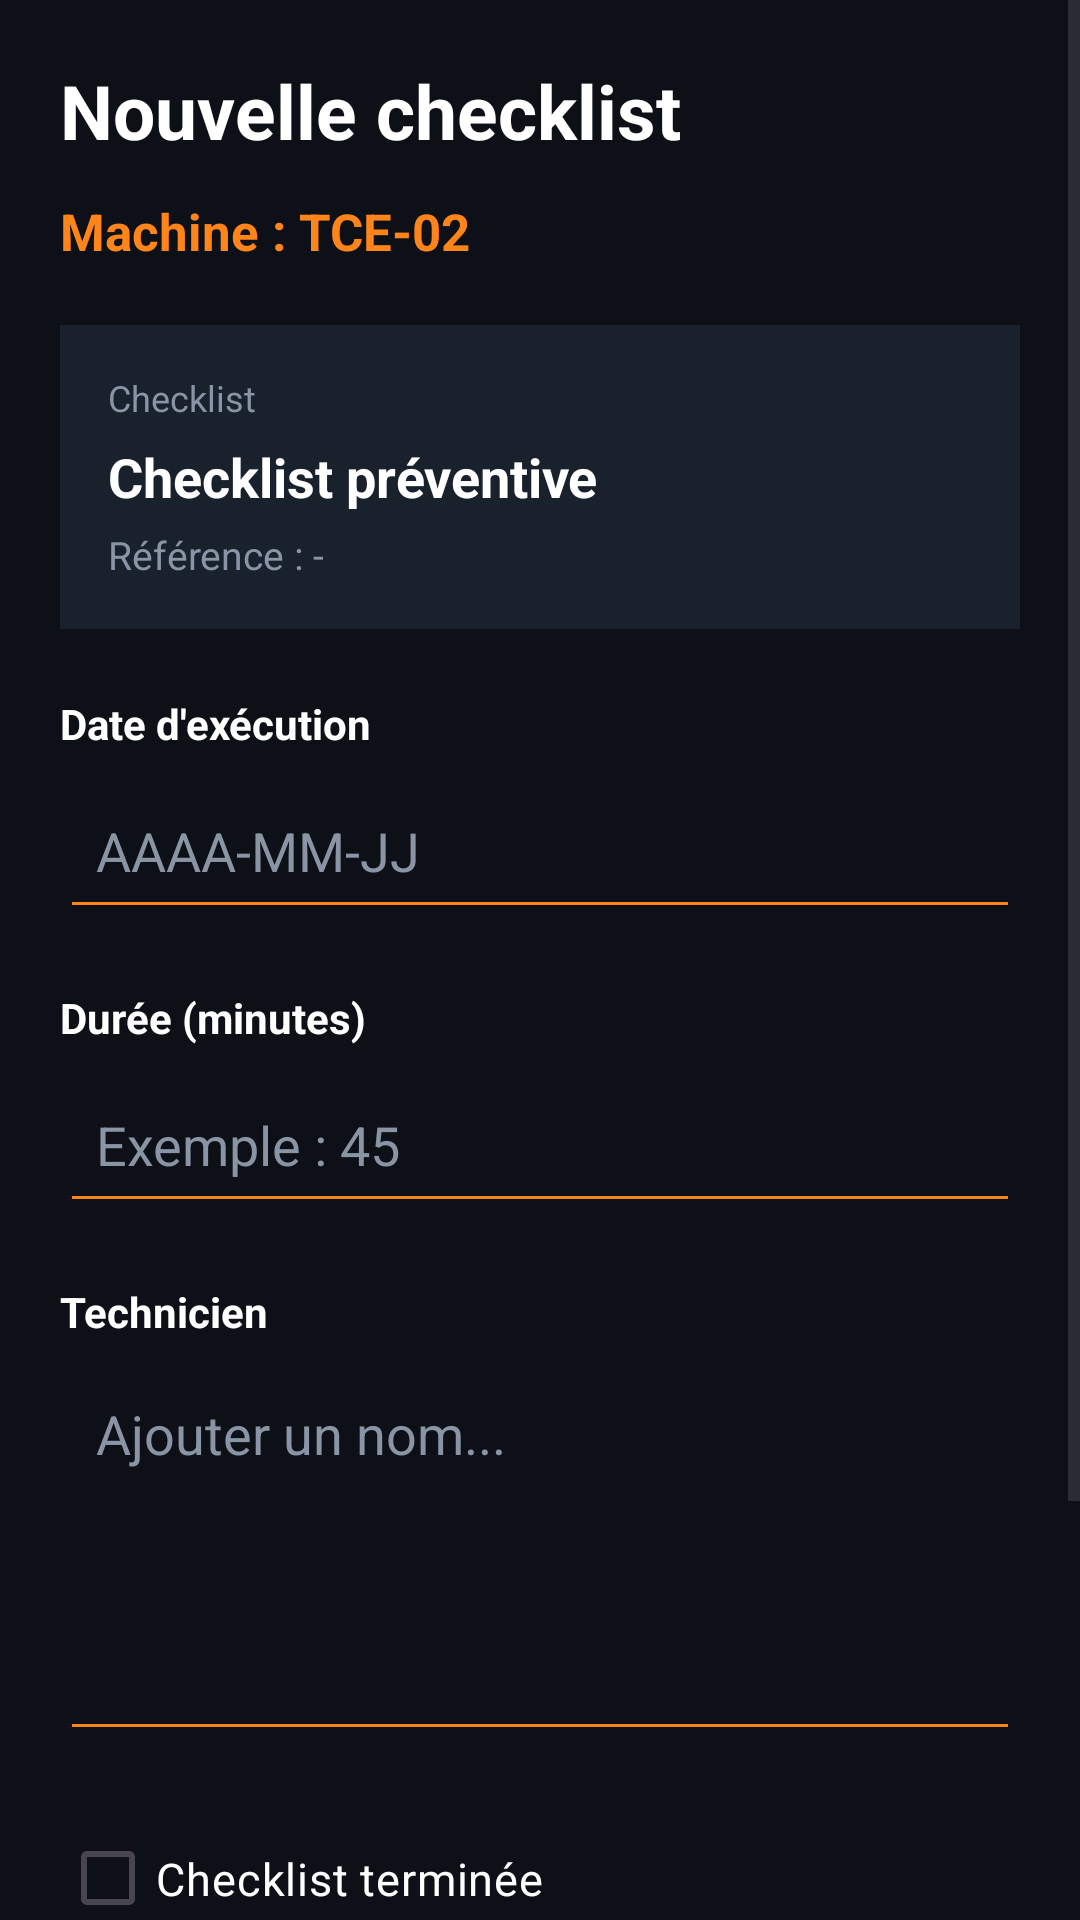

Produce the Android XML layout that renders to this screen, including the resource entries it uses.
<!-- AndroidManifest.xml: application theme Theme.COFATSense -->
<!-- res/layout/activity_checklist_editor.xml -->
<?xml version="1.0" encoding="utf-8"?>
<ScrollView
    xmlns:android="http://schemas.android.com/apk/res/android"
    android:layout_width="match_parent"
    android:layout_height="match_parent"
    android:background="#0D1117"
    android:fillViewport="true">

    <LinearLayout
        android:layout_width="match_parent"
        android:layout_height="wrap_content"
        android:orientation="vertical"
        android:padding="20dp">

        
        
        

        <TextView
            android:layout_width="match_parent"
            android:layout_height="wrap_content"
            android:text="Nouvelle checklist"
            android:textColor="#FFFFFF"
            android:textSize="25sp"
            android:textStyle="bold" />

        
        
        

        <TextView
            android:id="@+id/tvMachine"
            android:layout_width="match_parent"
            android:layout_height="wrap_content"
            android:layout_marginTop="12dp"
            android:text="Machine : TCE-02"
            android:textColor="#FF851B"
            android:textSize="17sp"
            android:textStyle="bold" />

        
        
        

        <LinearLayout
            android:layout_width="match_parent"
            android:layout_height="wrap_content"
            android:layout_marginTop="20dp"
            android:orientation="vertical"
            android:padding="16dp"
            android:background="#18212C">

            <TextView
                android:layout_width="match_parent"
                android:layout_height="wrap_content"
                android:text="Checklist"
                android:textColor="#8994A5"
                android:textSize="12sp" />

            <TextView
                android:id="@+id/tvChecklistTitle"
                android:layout_width="match_parent"
                android:layout_height="wrap_content"
                android:layout_marginTop="6dp"
                android:text="Checklist préventive"
                android:textColor="#FFFFFF"
                android:textSize="18sp"
                android:textStyle="bold" />

            <TextView
                android:id="@+id/tvChecklistReference"
                android:layout_width="match_parent"
                android:layout_height="wrap_content"
                android:layout_marginTop="5dp"
                android:text="Référence : -"
                android:textColor="#8994A5"
                android:textSize="13sp" />

        </LinearLayout>

        
        
        

        <TextView
            android:layout_width="match_parent"
            android:layout_height="wrap_content"
            android:layout_marginTop="22dp"
            android:text="Date d'exécution"
            android:textColor="#FFFFFF"
            android:textSize="14sp"
            android:textStyle="bold" />

        <EditText
            android:id="@+id/edtDate"
            android:layout_width="match_parent"
            android:layout_height="52dp"
            android:layout_marginTop="7dp"
            android:hint="AAAA-MM-JJ"
            android:inputType="date"
            android:padding="12dp"
            android:textColor="#FFFFFF"
            android:textColorHint="#8994A5"
            android:backgroundTint="#FF851B" />

        
        
        

        <TextView
            android:layout_width="match_parent"
            android:layout_height="wrap_content"
            android:layout_marginTop="20dp"
            android:text="Durée (minutes)"
            android:textColor="#FFFFFF"
            android:textSize="14sp"
            android:textStyle="bold" />

        <EditText
            android:id="@+id/edtDuree"
            android:layout_width="match_parent"
            android:layout_height="52dp"
            android:layout_marginTop="7dp"
            android:hint="Exemple : 45"
            android:inputType="number"
            android:padding="12dp"
            android:textColor="#FFFFFF"
            android:textColorHint="#8994A5"
            android:backgroundTint="#FF851B" />

        
        
        

        <TextView
            android:layout_width="match_parent"
            android:layout_height="wrap_content"
            android:layout_marginTop="20dp"
            android:text="Technicien"
            android:textColor="#FFFFFF"
            android:textSize="14sp"
            android:textStyle="bold" />

        <EditText
            android:id="@+id/edtObservations"
            android:layout_width="match_parent"
            android:layout_height="130dp"
            android:layout_marginTop="7dp"
            android:gravity="top|start"
            android:hint="Ajouter un nom..."
            android:inputType="textMultiLine"
            android:padding="12dp"
            android:textColor="#FFFFFF"
            android:textColorHint="#8994A5"
            android:backgroundTint="#FF851B" />

        
        
        

        <CheckBox
            android:id="@+id/checkTerminee"
            android:layout_width="match_parent"
            android:layout_height="55dp"
            android:layout_marginTop="15dp"
            android:text="Checklist terminée"
            android:textColor="#FFFFFF"
            android:textSize="15sp"
            android:buttonTint="#FF851B" />

        
        
        

        <Button
            android:id="@+id/btnSaveChecklist"
            android:layout_width="match_parent"
            android:layout_height="55dp"
            android:layout_marginTop="25dp"
            android:text="Enregistrer la checklist"
            android:textColor="#FFFFFF"
            android:textSize="15sp"
            android:textStyle="bold"
            android:textAllCaps="false"
            android:backgroundTint="#FF851B" />

        <Button
            android:id="@+id/btnCancelChecklist"
            android:layout_width="match_parent"
            android:layout_height="55dp"
            android:layout_marginTop="10dp"
            android:text="Annuler"
            android:textColor="#FFFFFF"
            android:textSize="15sp"
            android:textAllCaps="false"
            android:backgroundTint="#26313D" />

    </LinearLayout>

</ScrollView>
<!-- resources referenced by this layout -->
<resources>
  <style name="Theme.COFATSense" parent="Base.Theme.COFATSense" />
  <style name="Base.Theme.COFATSense" parent="Theme.Material3.DayNight.NoActionBar">
          
          
      </style>
</resources>
